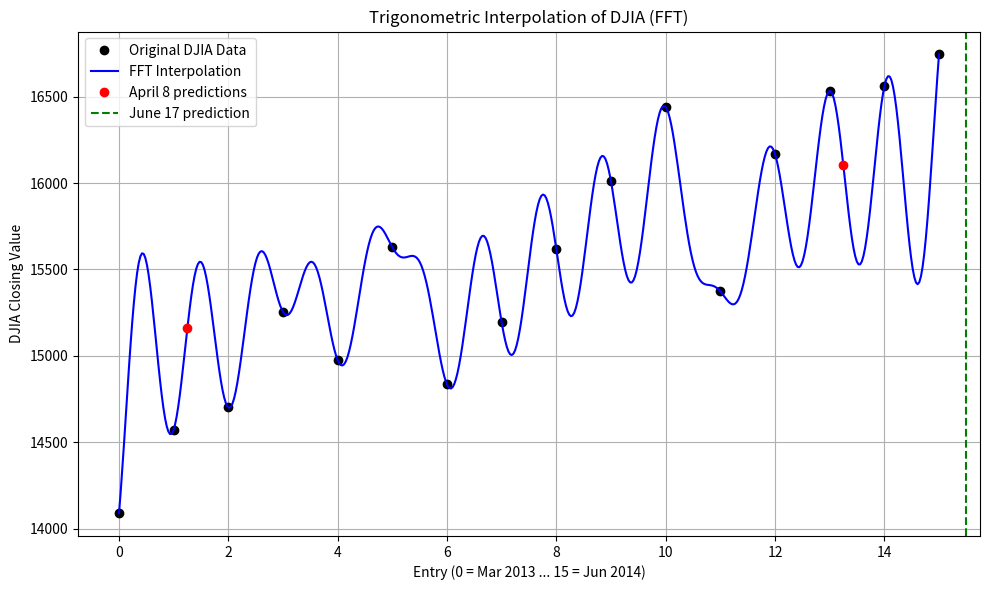

This figure's Python source:
import numpy as np
import matplotlib.pyplot as plt

# Part (a): Data
months = np.arange(16)  # Entry indices 0 to 15
djia = np.array([
    14090, 14573, 14701, 15254, 14975, 15628,
    14834, 15193, 15616, 16009, 16441, 15373,
    16168, 16533, 16559, 16744
])

# FFT of the DJIA data
N = len(djia)
fft_coeffs = np.fft.fft(djia) / N

# Trigonometric interpolation function using FFT coefficients
def trig_interp(x, coeffs):
    N = len(coeffs)
    result = np.zeros_like(x, dtype=np.complex128)
    for k in range(N):
        result += coeffs[k] * np.exp(2j * np.pi * k * x / N)
    return result.real

# Part (b): Approximate April 8, 2013 and April 8, 2014
# Entry 1 is April 1, 2013 — April 8 is 1.25 (about a week later)
x_b = np.array([1.25, 13.25])
pred_b = trig_interp(x_b, fft_coeffs)

# Part (c): Actual vs predicted
actual_b = np.array([14613, 16256])
error_b = pred_b - actual_b

# Part (d): Approximate June 17, 2014 (about halfway through June)
x_d = np.array([15.5])
pred_d = trig_interp(x_d, fft_coeffs)[0]
actual_d = 16808

# Output results
print("=== Part (b) Approximations ===")
print(f"Predicted April 8, 2013 DJIA: {pred_b[0]:.2f}")
print(f"Predicted April 8, 2014 DJIA: {pred_b[1]:.2f}")

print("\n=== Part (c) Comparison to actual ===")
print(f"April 8, 2013 actual: {actual_b[0]}, error: {error_b[0]:.2f}")
print(f"April 8, 2014 actual: {actual_b[1]}, error: {error_b[1]:.2f}")

print("\n=== Part (d) June 17, 2014 Prediction ===")
print(f"Predicted June 17, 2014 DJIA: {pred_d:.2f}")
print(f"Actual June 17, 2014 DJIA: {actual_d}, error: {pred_d - actual_d:.2f}")

# Optional: Plot
x_dense = np.linspace(0, 15, 500)
djia_interp = trig_interp(x_dense, fft_coeffs)

plt.figure(figsize=(10, 6))
plt.plot(months, djia, 'ko', label='Original DJIA Data')
plt.plot(x_dense, djia_interp, 'b-', label='FFT Interpolation')
plt.plot(x_b, pred_b, 'ro', label='April 8 predictions')
plt.axvline(x=15.5, color='green', linestyle='--', label='June 17 prediction')

plt.title("Trigonometric Interpolation of DJIA (FFT)")
plt.xlabel("Entry (0 = Mar 2013 ... 15 = Jun 2014)")
plt.ylabel("DJIA Closing Value")
plt.grid(True)
plt.legend()
plt.tight_layout()
plt.show()

"""
Trigonometric interpolation can capture trends smoothly.
However, prediction accuracy depends heavily on periodicity and whether the behavior is cyclical.
For finance data like DJIA, it's illustrative -- but real forecasting needs more sophisticated models (ARIMA, LSTM)
"""
